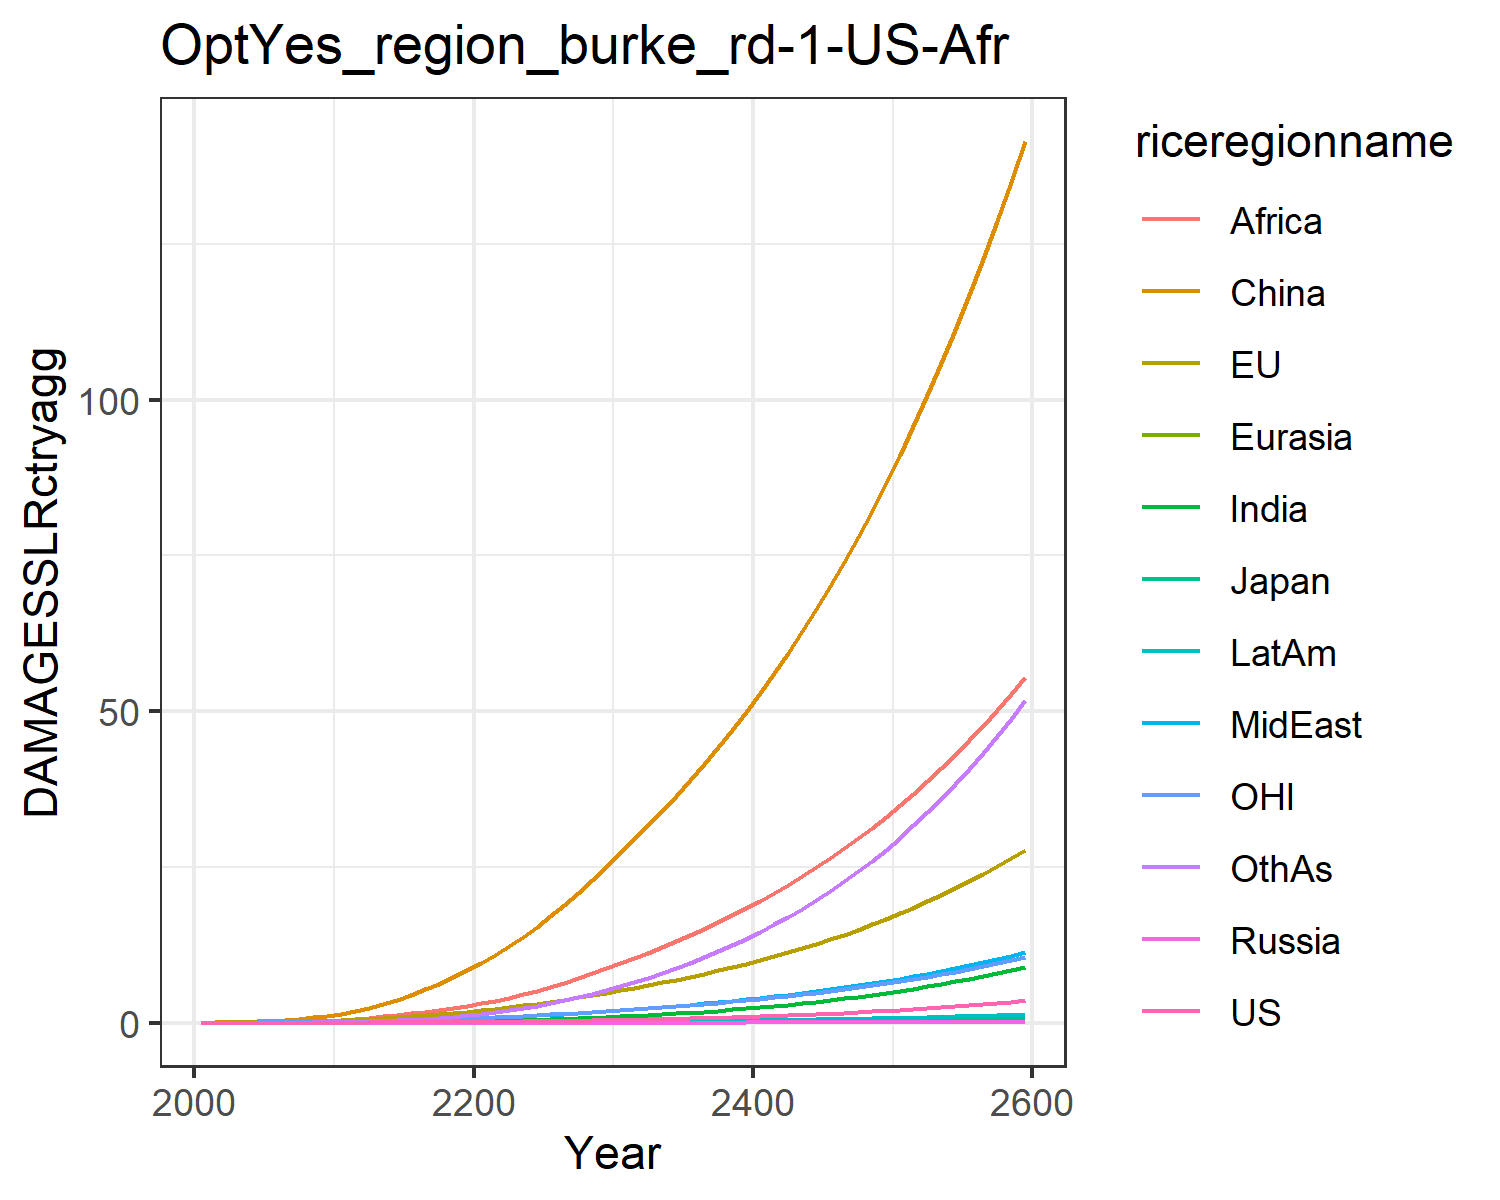

Values plotted in this chart, from the file beside it:
0.0, 0.0, 0.0, 0.0, 0.0, 0.0, 0.0, 0.0, 0.0, 0.0, 0.0, 0.0
0.0001209, 0.018, 0.0005781, 2.8281441550043794e-6, 2.9556407618635642e-5, 0.03397, 3.467256107112051e-5, 0.001937, 0.002093, 1.4919496892482063e-5, 0.007634, 0.0001531
0.0002345, 0.02876, 0.000838, 5.254576120996146e-6, 5.3229626588165164e-5, 0.06971, 9.213569537579598e-5, 0.003962, 0.005163, 3.417742826923303e-5, 0.01254, 0.0004017
0.0004827, 0.04663, 0.001236, 1.0267042958787696e-5, 9.644750654807544e-5, 0.1255, 0.0002436, 0.007827, 0.01291, 8.100594815059131e-5, 0.02056, 0.001109
0.0009081, 0.07063, 0.001665, 1.84090011567947e-5, 0.000161, 0.2052, 0.0005643, 0.01404, 0.02789, 0.0001697, 0.0311, 0.002679
0.001589, 0.101, 0.002216, 3.1026716347101365e-5, 0.0002518, 0.312, 0.001162, 0.02298, 0.05216, 0.0003208, 0.04405, 0.005725
0.002617, 0.1381, 0.002937, 4.961794441812503e-5, 0.0003745, 0.4529, 0.002182, 0.03527, 0.08816, 0.0005625, 0.05938, 0.01111
0.00412, 0.1827, 0.003801, 7.561218311787028e-5, 0.000535, 0.6327, 0.003844, 0.05208, 0.1415, 0.0009337, 0.07758, 0.0202
0.006247, 0.2356, 0.004797, 0.0001104, 0.0007382, 0.8548, 0.00643, 0.07465, 0.2188, 0.00148, 0.09892, 0.03482
0.009164, 0.2969, 0.005925, 0.0001554, 0.0009879, 1.121, 0.01027, 0.1042, 0.3273, 0.002252, 0.1234, 0.05727
0.01301, 0.3721, 0.007345, 0.000218, 0.001308, 1.458, 0.01574, 0.1391, 0.4625, 0.00331, 0.1534, 0.08955
0.01789, 0.4658, 0.009189, 0.0003074, 0.001725, 1.899, 0.02325, 0.1765, 0.6155, 0.004712, 0.1909, 0.1338
0.02423, 0.5797, 0.01149, 0.000428, 0.002246, 2.416, 0.03325, 0.2202, 0.7926, 0.006555, 0.2363, 0.1914
0.03196, 0.708, 0.01411, 0.0005792, 0.002859, 3.013, 0.04605, 0.2693, 0.9975, 0.008851, 0.2871, 0.2653
0.04109, 0.8495, 0.017, 0.0007632, 0.003564, 3.698, 0.06194, 0.323, 1.23, 0.01163, 0.3429, 0.3579
0.05174, 1.005, 0.02018, 0.0009833, 0.004364, 4.47, 0.0812, 0.3813, 1.489, 0.01491, 0.4038, 0.4708
0.064, 1.173, 0.02367, 0.001242, 0.005261, 5.327, 0.104, 0.4442, 1.772, 0.01874, 0.47, 0.6051
0.07796, 1.356, 0.02747, 0.001543, 0.006253, 6.268, 0.1305, 0.5114, 2.077, 0.02313, 0.5414, 0.7621
0.09369, 1.553, 0.03157, 0.001887, 0.007341, 7.292, 0.1608, 0.5826, 2.402, 0.02808, 0.6181, 0.9422
0.1113, 1.764, 0.036, 0.002277, 0.008524, 8.395, 0.195, 0.6575, 2.744, 0.03359, 0.7001, 1.146
0.1306, 1.99, 0.04077, 0.002712, 0.009817, 9.594, 0.2343, 0.7398, 3.118, 0.03986, 0.7878, 1.38
0.1518, 2.232, 0.04589, 0.003191, 0.01124, 10.9, 0.2802, 0.8326, 3.54, 0.04708, 0.8813, 1.654
0.1748, 2.492, 0.05139, 0.003718, 0.01278, 12.31, 0.3324, 0.9338, 4.025, 0.0552, 0.9808, 1.964
0.1999, 2.767, 0.05725, 0.004296, 0.01444, 13.82, 0.3907, 1.042, 4.561, 0.06421, 1.086, 2.311
0.2272, 3.06, 0.06351, 0.004927, 0.01622, 15.43, 0.4555, 1.159, 5.142, 0.07414, 1.198, 2.696
0.2567, 3.37, 0.07016, 0.005614, 0.01811, 17.14, 0.5268, 1.282, 5.765, 0.08503, 1.317, 3.119
0.2887, 3.7, 0.07726, 0.006363, 0.02014, 18.95, 0.6052, 1.413, 6.432, 0.09696, 1.442, 3.585
0.3232, 4.049, 0.08482, 0.007174, 0.02229, 20.87, 0.6908, 1.552, 7.142, 0.1099, 1.575, 4.092
0.3603, 4.418, 0.09283, 0.008052, 0.02457, 22.9, 0.7838, 1.699, 7.895, 0.124, 1.715, 4.644
0.4003, 4.808, 0.1013, 0.008999, 0.02698, 25.03, 0.8845, 1.854, 8.691, 0.1393, 1.863, 5.24
0.4426, 5.208, 0.1101, 0.009999, 0.02948, 27.22, 0.9917, 2.015, 9.515, 0.1554, 2.014, 5.873
0.4866, 5.611, 0.119, 0.01104, 0.03203, 29.41, 1.104, 2.178, 10.35, 0.1722, 2.167, 6.537
0.533, 6.026, 0.1282, 0.01214, 0.03466, 31.66, 1.223, 2.347, 11.22, 0.1899, 2.325, 7.238
0.5823, 6.457, 0.1378, 0.01331, 0.0374, 33.98, 1.35, 2.523, 12.12, 0.2088, 2.488, 7.983
0.6345, 6.905, 0.1478, 0.01455, 0.04027, 36.39, 1.484, 2.706, 13.06, 0.2287, 2.658, 8.772
0.6899, 7.373, 0.1583, 0.01586, 0.04325, 38.89, 1.627, 2.897, 14.04, 0.2499, 2.835, 9.609
0.7486, 7.862, 0.1693, 0.01726, 0.04637, 41.49, 1.778, 3.097, 15.06, 0.2724, 3.02, 10.5
0.811, 8.372, 0.1809, 0.01873, 0.04964, 44.19, 1.939, 3.306, 16.12, 0.2963, 3.213, 11.44
0.8771, 8.904, 0.1929, 0.0203, 0.05305, 47, 2.109, 3.524, 17.23, 0.3216, 3.415, 12.43
0.9471, 9.461, 0.2056, 0.02196, 0.05661, 49.93, 2.289, 3.753, 18.39, 0.3484, 3.625, 13.48
1.021, 10.04, 0.2189, 0.02373, 0.06034, 52.97, 2.481, 3.991, 19.59, 0.3768, 3.846, 14.59
1.1, 10.65, 0.2329, 0.02559, 0.06423, 56.13, 2.683, 4.241, 20.84, 0.4069, 4.076, 15.77
1.183, 11.29, 0.2475, 0.02756, 0.06831, 59.42, 2.897, 4.501, 22.15, 0.4387, 4.316, 17.01
1.271, 11.95, 0.2629, 0.02965, 0.07256, 62.85, 3.123, 4.774, 23.52, 0.4723, 4.567, 18.31
1.364, 12.65, 0.279, 0.03186, 0.07702, 66.41, 3.362, 5.059, 24.94, 0.508, 4.829, 19.69
1.463, 13.37, 0.2958, 0.0342, 0.08168, 70.13, 3.614, 5.358, 26.42, 0.5456, 5.104, 21.15
1.567, 14.13, 0.3135, 0.03667, 0.08655, 73.99, 3.881, 5.67, 27.97, 0.5854, 5.39, 22.68
1.677, 14.93, 0.3321, 0.03928, 0.09164, 78.01, 4.162, 5.996, 29.59, 0.6274, 5.69, 24.3
1.793, 15.76, 0.3516, 0.04203, 0.09697, 82.2, 4.459, 6.337, 31.27, 0.6718, 6.003, 26
1.916, 16.62, 0.372, 0.04494, 0.1025, 86.57, 4.773, 6.694, 33.03, 0.7186, 6.33, 27.79
2.046, 17.53, 0.3934, 0.04802, 0.1084, 91.11, 5.104, 7.067, 34.86, 0.7681, 6.672, 29.68
2.183, 18.48, 0.4158, 0.05126, 0.1145, 95.84, 5.453, 7.458, 36.77, 0.8203, 7.029, 31.67
2.327, 19.47, 0.4394, 0.05468, 0.1209, 100.8, 5.82, 7.866, 38.77, 0.8754, 7.403, 33.76
2.479, 20.51, 0.464, 0.0583, 0.1275, 105.9, 6.208, 8.294, 40.86, 0.9335, 7.793, 35.96
2.64, 21.59, 0.4899, 0.0621, 0.1345, 111.2, 6.617, 8.74, 43.03, 0.9948, 8.201, 38.27
2.81, 22.72, 0.517, 0.06612, 0.1418, 116.8, 7.047, 9.208, 45.3, 1.059, 8.627, 40.71
2.988, 23.91, 0.5454, 0.07036, 0.1495, 122.6, 7.501, 9.697, 47.67, 1.127, 9.072, 43.26
3.177, 25.15, 0.5752, 0.07482, 0.1575, 128.7, 7.979, 10.21, 50.15, 1.199, 9.538, 45.95
3.375, 26.44, 0.6064, 0.07953, 0.1659, 134.9, 8.482, 10.74, 52.73, 1.275, 10.02, 48.78
3.584, 27.79, 0.6391, 0.08448, 0.1746, 141.5, 9.012, 11.3, 55.43, 1.355, 10.53, 51.75
